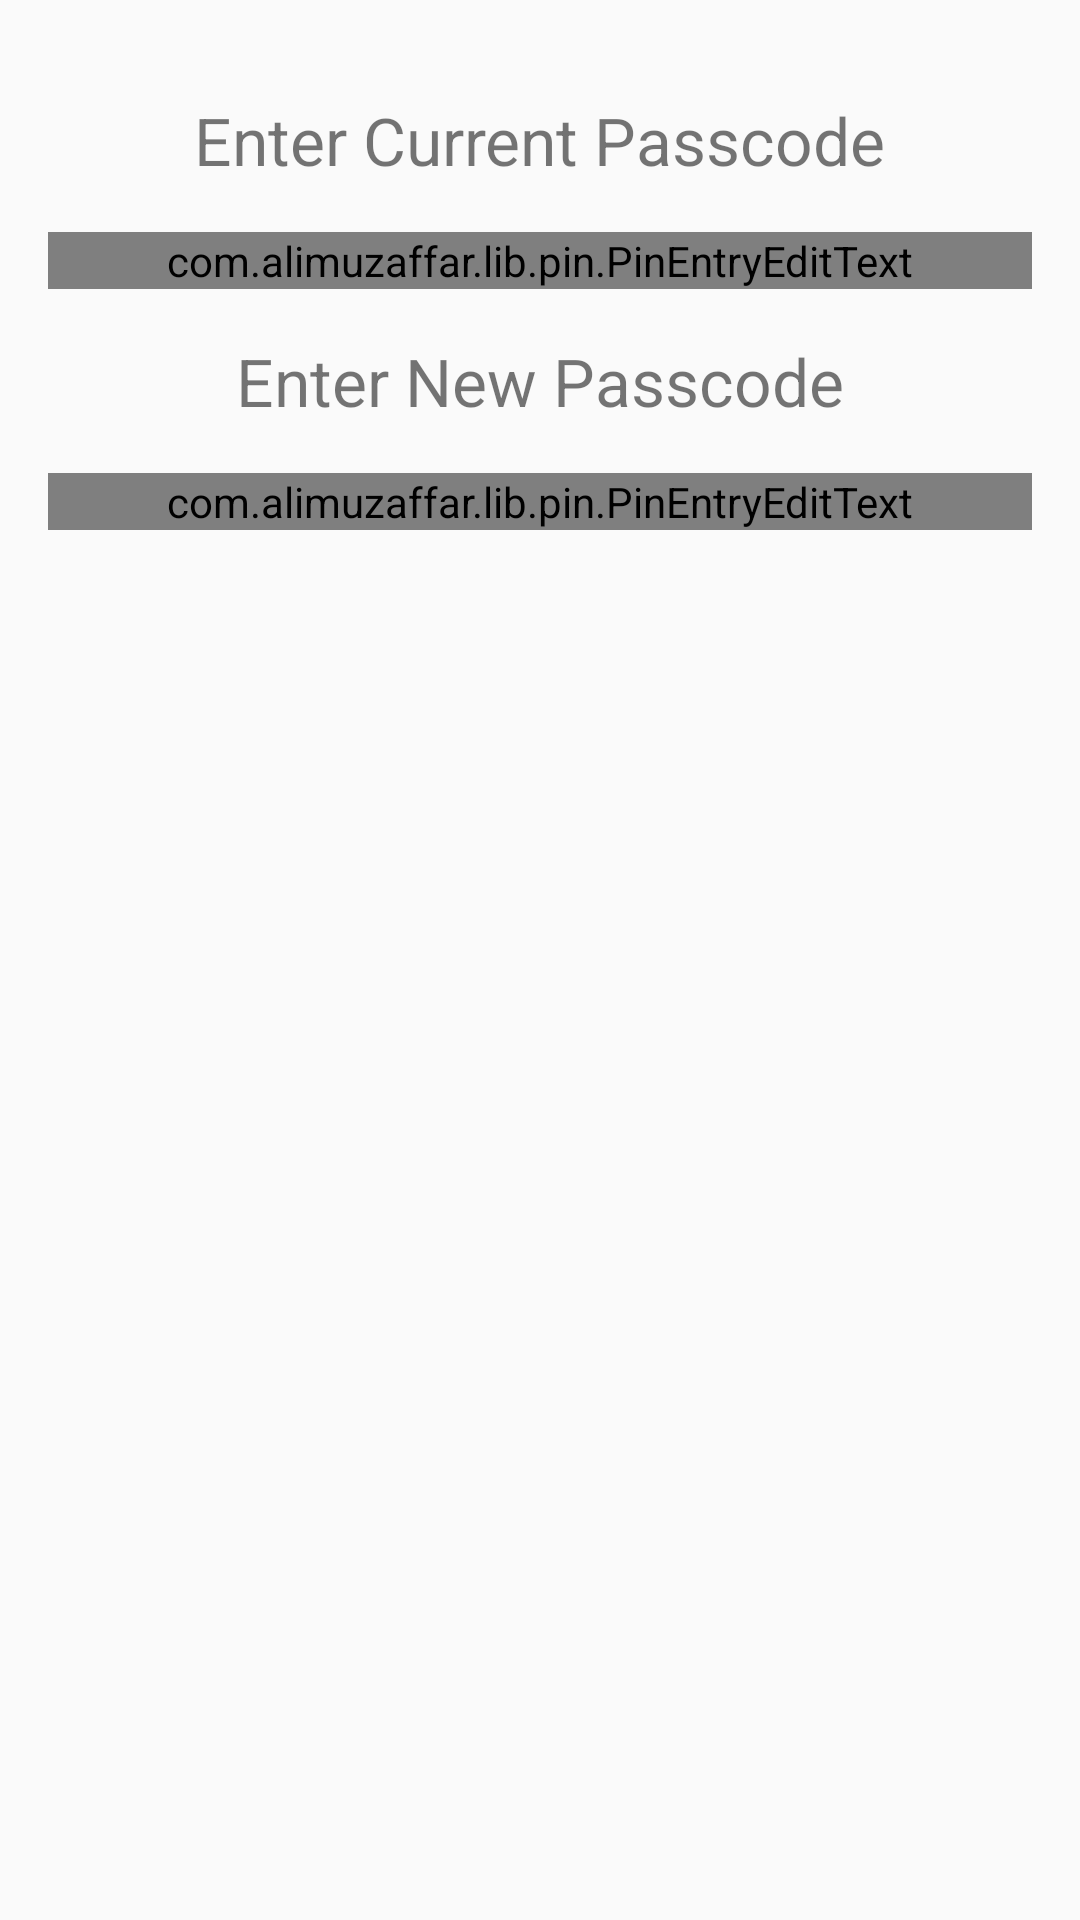

Here is an Android app screen rendered from its layout file. Give the layout XML and the strings, colors and styles it references.
<!-- AndroidManifest.xml: application theme AppTheme -->
<!-- res/layout/activity_change_passcode.xml -->
<?xml version="1.0" encoding="utf-8"?>
<LinearLayout xmlns:android="http://schemas.android.com/apk/res/android"
    xmlns:tools="http://schemas.android.com/tools"
    xmlns:app="http://schemas.android.com/apk/res-auto"
    android:id="@+id/activity_change_passcode"
    android:layout_width="match_parent"
    android:layout_height="match_parent"
    android:paddingBottom="@dimen/activity_vertical_margin"
    android:paddingLeft="@dimen/activity_horizontal_margin"
    android:paddingRight="@dimen/activity_horizontal_margin"
    android:paddingTop="@dimen/activity_vertical_margin"
    android:orientation="vertical"
    tools:context="com.example.b.expensewatcher.ChangePasscode">

    <TextView
        android:id="@+id/enteroldpasswd"
        android:layout_width="wrap_content"
        android:layout_height="wrap_content"
        android:layout_gravity="center_horizontal"
        android:textSize="22sp"
        android:paddingTop="@dimen/fab_margin"
        android:paddingBottom="@dimen/activity_vertical_margin"
        android:text="@string/enter_current_passcode" />

    <com.alimuzaffar.lib.pin.PinEntryEditText
        android:id="@+id/current_pin_entry"
        android:layout_width="match_parent"
        android:layout_height="wrap_content"
        android:layout_gravity="center_vertical"
        android:cursorVisible="false"
        android:digits="1234567890"
        android:inputType="numberPassword"
        android:maxLength="4"
        android:textIsSelectable="false"
        android:textSize="20sp"
        app:pinLineStroke="2dp" />

    <TextView
        android:id="@+id/enternewpasswd"
        android:layout_width="wrap_content"
        android:layout_height="wrap_content"
        android:layout_gravity="center_horizontal"
        android:textSize="22sp"
        android:layout_marginTop="@dimen/fab_margin"
        android:paddingBottom="@dimen/activity_vertical_margin"
        android:text="@string/enter_new_passcode" />

    <com.alimuzaffar.lib.pin.PinEntryEditText
        android:id="@+id/new_pin_entry"
        android:layout_width="match_parent"
        android:layout_height="wrap_content"
        android:layout_gravity="center_vertical"
        android:cursorVisible="false"
        android:digits="1234567890"
        android:inputType="numberPassword"
        android:maxLength="4"
        android:textIsSelectable="false"
        android:textSize="20sp"
        app:pinLineStroke="2dp" />

</LinearLayout>
<!-- resources referenced by this layout -->
<resources>
  <dimen name="activity_horizontal_margin">16dp</dimen>
  <dimen name="activity_vertical_margin">16dp</dimen>
  <dimen name="fab_margin">16dp</dimen>
  <string name="enter_current_passcode">Enter Current Passcode</string>
  <string name="enter_new_passcode">Enter New Passcode</string>
  <style name="AppTheme" parent="Theme.AppCompat.Light.DarkActionBar">
          
          <item name="colorPrimary">@color/colorPrimary</item>
          <item name="colorPrimaryDark">@color/colorPrimaryDark</item>
          <item name="colorAccent">@color/colorAccent</item>
          <item name="preferenceTheme">@style/PreferenceThemeOverlay</item>
  
      </style>
  <color name="colorPrimary">#3F51B5</color>
  <color name="colorPrimaryDark">#303F9F</color>
  <color name="colorAccent">#FF4081</color>
</resources>
